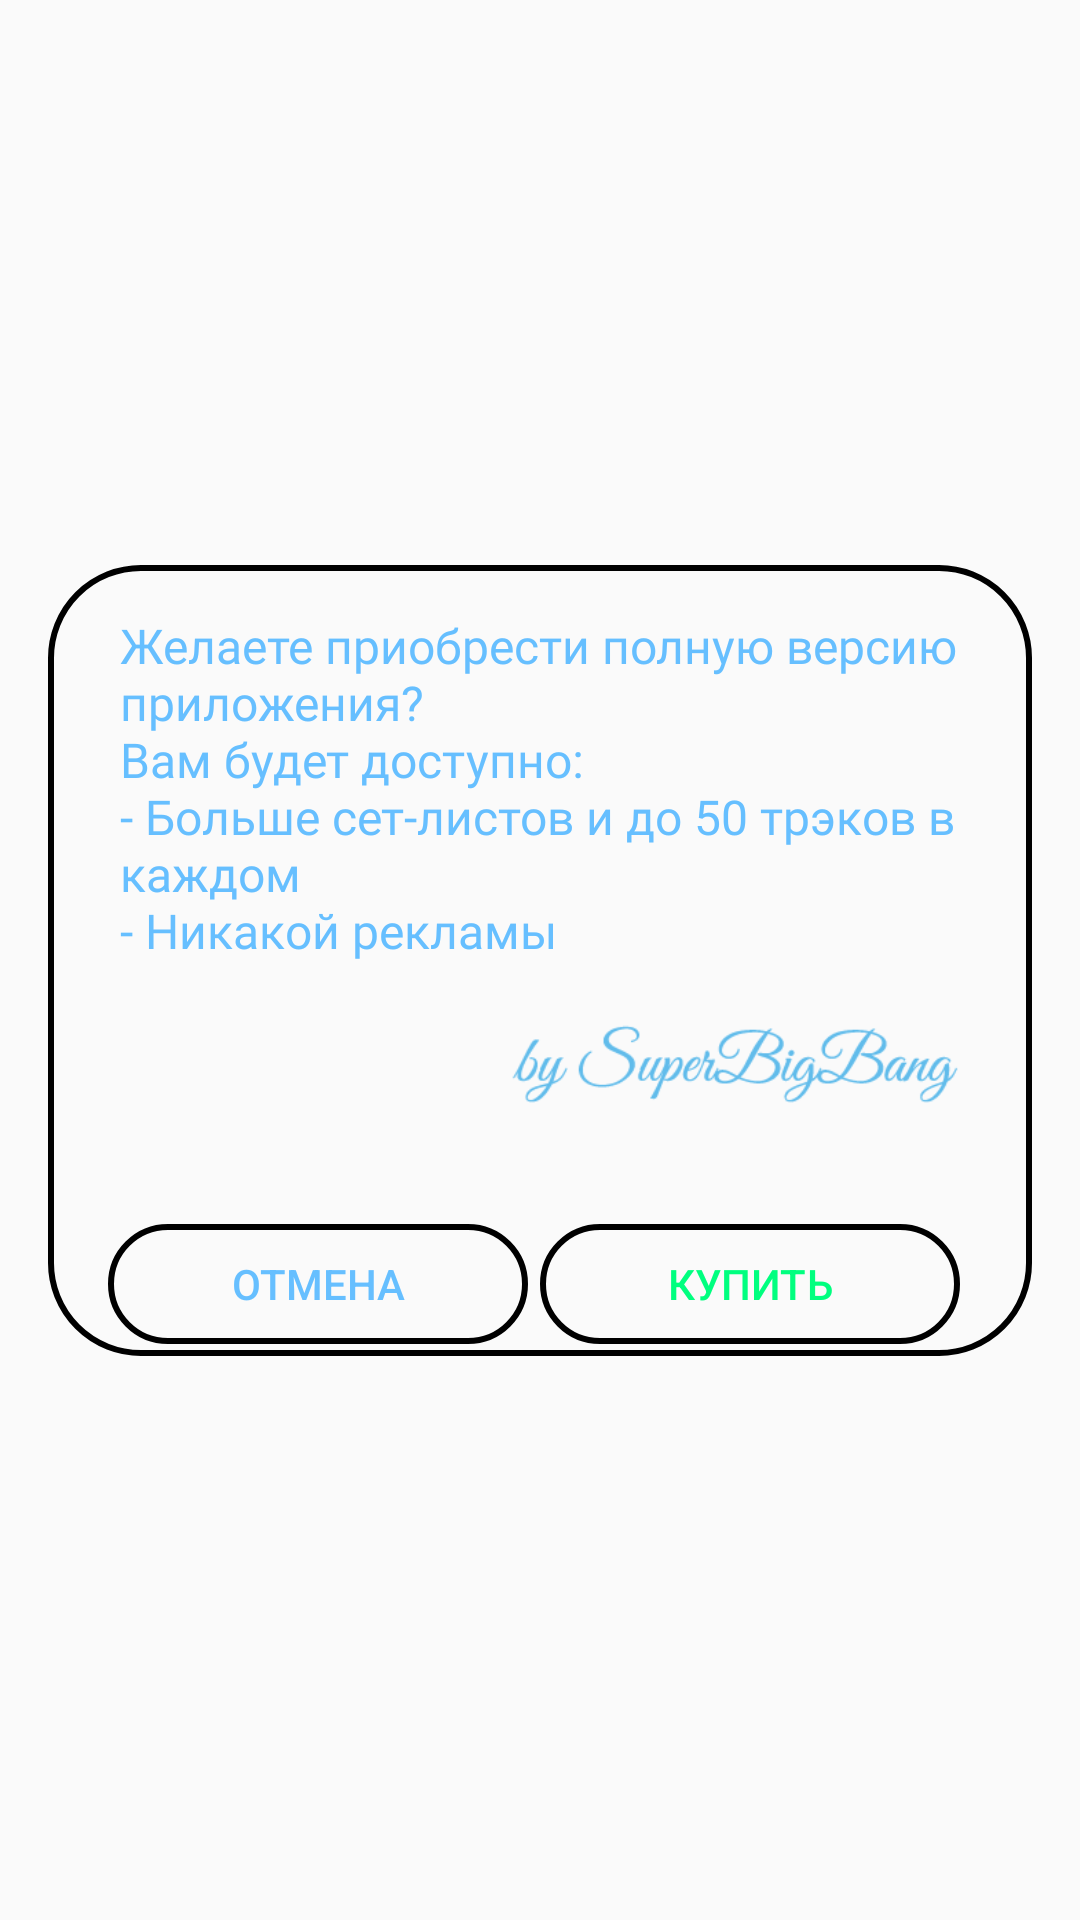

This screen was rendered from an Android layout file. Write that file and the resources it references.
<!-- AndroidManifest.xml: application theme AppTheme -->
<!-- res/layout/popup_buy.xml -->
<?xml version="1.0" encoding="utf-8"?>
<android.support.constraint.ConstraintLayout xmlns:android="http://schemas.android.com/apk/res/android"
    xmlns:app="http://schemas.android.com/apk/res-auto"
    xmlns:tools="http://schemas.android.com/tools"
    android:id="@+id/relativeLayout"
    android:layout_width="match_parent"
    android:layout_height="match_parent">

    <android.support.constraint.ConstraintLayout
        android:id="@+id/linearLayout3"
        android:layout_width="0dp"
        android:layout_height="wrap_content"
        android:layout_marginEnd="16dp"
        android:layout_marginStart="16dp"
        android:background="@drawable/round_shape_btn_set_lists"
        app:layout_constraintBottom_toBottomOf="parent"
        app:layout_constraintEnd_toEndOf="parent"
        app:layout_constraintStart_toStartOf="parent"
        app:layout_constraintTop_toTopOf="parent">

        <TextView
            android:id="@+id/textView8"
            android:layout_width="0dp"
            android:layout_height="wrap_content"
            android:layout_marginEnd="16dp"
            android:layout_marginStart="24dp"
            android:layout_marginTop="16dp"
            android:fontFamily="@font/roboto_medium"
            android:text="@string/buy_popup_text"
            android:textAllCaps="false"
            android:textColor="@color/cornerColor"
            android:textSize="16sp"
            app:layout_constraintEnd_toEndOf="parent"
            app:layout_constraintStart_toStartOf="parent"
            app:layout_constraintTop_toTopOf="parent" />

        <ImageView
            android:id="@+id/imageView"
            android:layout_width="150dp"
            android:layout_height="wrap_content"
            android:layout_marginEnd="24dp"
            android:layout_marginTop="4dp"
            android:contentDescription="@string/author_superbigbang"
            app:layout_constraintEnd_toEndOf="parent"
            app:layout_constraintTop_toBottomOf="@+id/textView8"
            app:srcCompat="@drawable/author" />


        <Button
            android:id="@+id/btn_PBUY_cancel"
            android:layout_width="wrap_content"
            android:layout_height="40dp"
            android:layout_marginBottom="4dp"
            android:layout_marginEnd="8dp"
            android:layout_marginStart="24dp"
            android:layout_marginTop="24dp"
            android:background="@drawable/round_shape_btn_set_lists"
            android:text="@string/button_Cancel"
            android:textColor="@color/cornerColor"
            app:layout_constraintBottom_toBottomOf="parent"
            app:layout_constraintEnd_toStartOf="@+id/btn_PBUY_Accept"
            app:layout_constraintStart_toStartOf="parent"
            app:layout_constraintTop_toBottomOf="@+id/imageView"
            tools:ignore="ButtonStyle" />

        <Button
            android:id="@+id/btn_PBUY_Accept"
            android:layout_width="wrap_content"
            android:layout_height="40dp"
            android:layout_marginEnd="24dp"
            android:background="@drawable/round_shape_btn_set_lists"
            android:text="@string/Buy"
            android:textColor="@color/BuyOkButton"
            app:layout_constraintEnd_toEndOf="parent"
            app:layout_constraintTop_toTopOf="@+id/btn_PBUY_cancel"
            tools:ignore="ButtonStyle" />


    </android.support.constraint.ConstraintLayout>

</android.support.constraint.ConstraintLayout>
<!-- resources referenced by this layout -->
<resources>
  <color name="BuyOkButton">#00FF7F</color>
  <color name="cornerColor">#66bfff</color>
  <!-- drawable author: png bitmap (drawable, 21433 bytes) -->
  <!-- drawable round_shape_btn_set_lists (drawable) -->
  <?xml version="1.0" encoding="utf-8"?>
  <shape xmlns:android="http://schemas.android.com/apk/res/android">
  
      <corners android:radius="30dp" />
      <solid android:color="?backGroundColor" />
      <size
          android:width="140dp"
          android:height="43dp" />
      <stroke
          android:width="2dp"
          android:color="@color/cornerColor" />
  </shape>
  <string name="Buy">Купить</string>
  <string name="author_superbigbang">Author: SuperBigBang</string>
  <string name="button_Cancel">Отмена</string>
  <string name="buy_popup_text">Желаете приобрести полную версию приложения?\nВам будет доступно:\n- Больше сет-листов и до 50 трэков в каждом\n- Никакой рекламы</string>
  <style name="AppTheme" parent="Theme.AppCompat.DayNight.NoActionBar">
          
          <item name="colorPrimary">@color/colorPrimary</item>
          <item name="colorPrimaryDark">@color/colorPrimaryDark</item>
          <item name="colorAccent">@color/colorAccent</item>
      </style>
  <color name="colorPrimary">#000000</color>
  <color name="colorPrimaryDark">#000000</color>
  <color name="colorAccent">#000000</color>
</resources>
